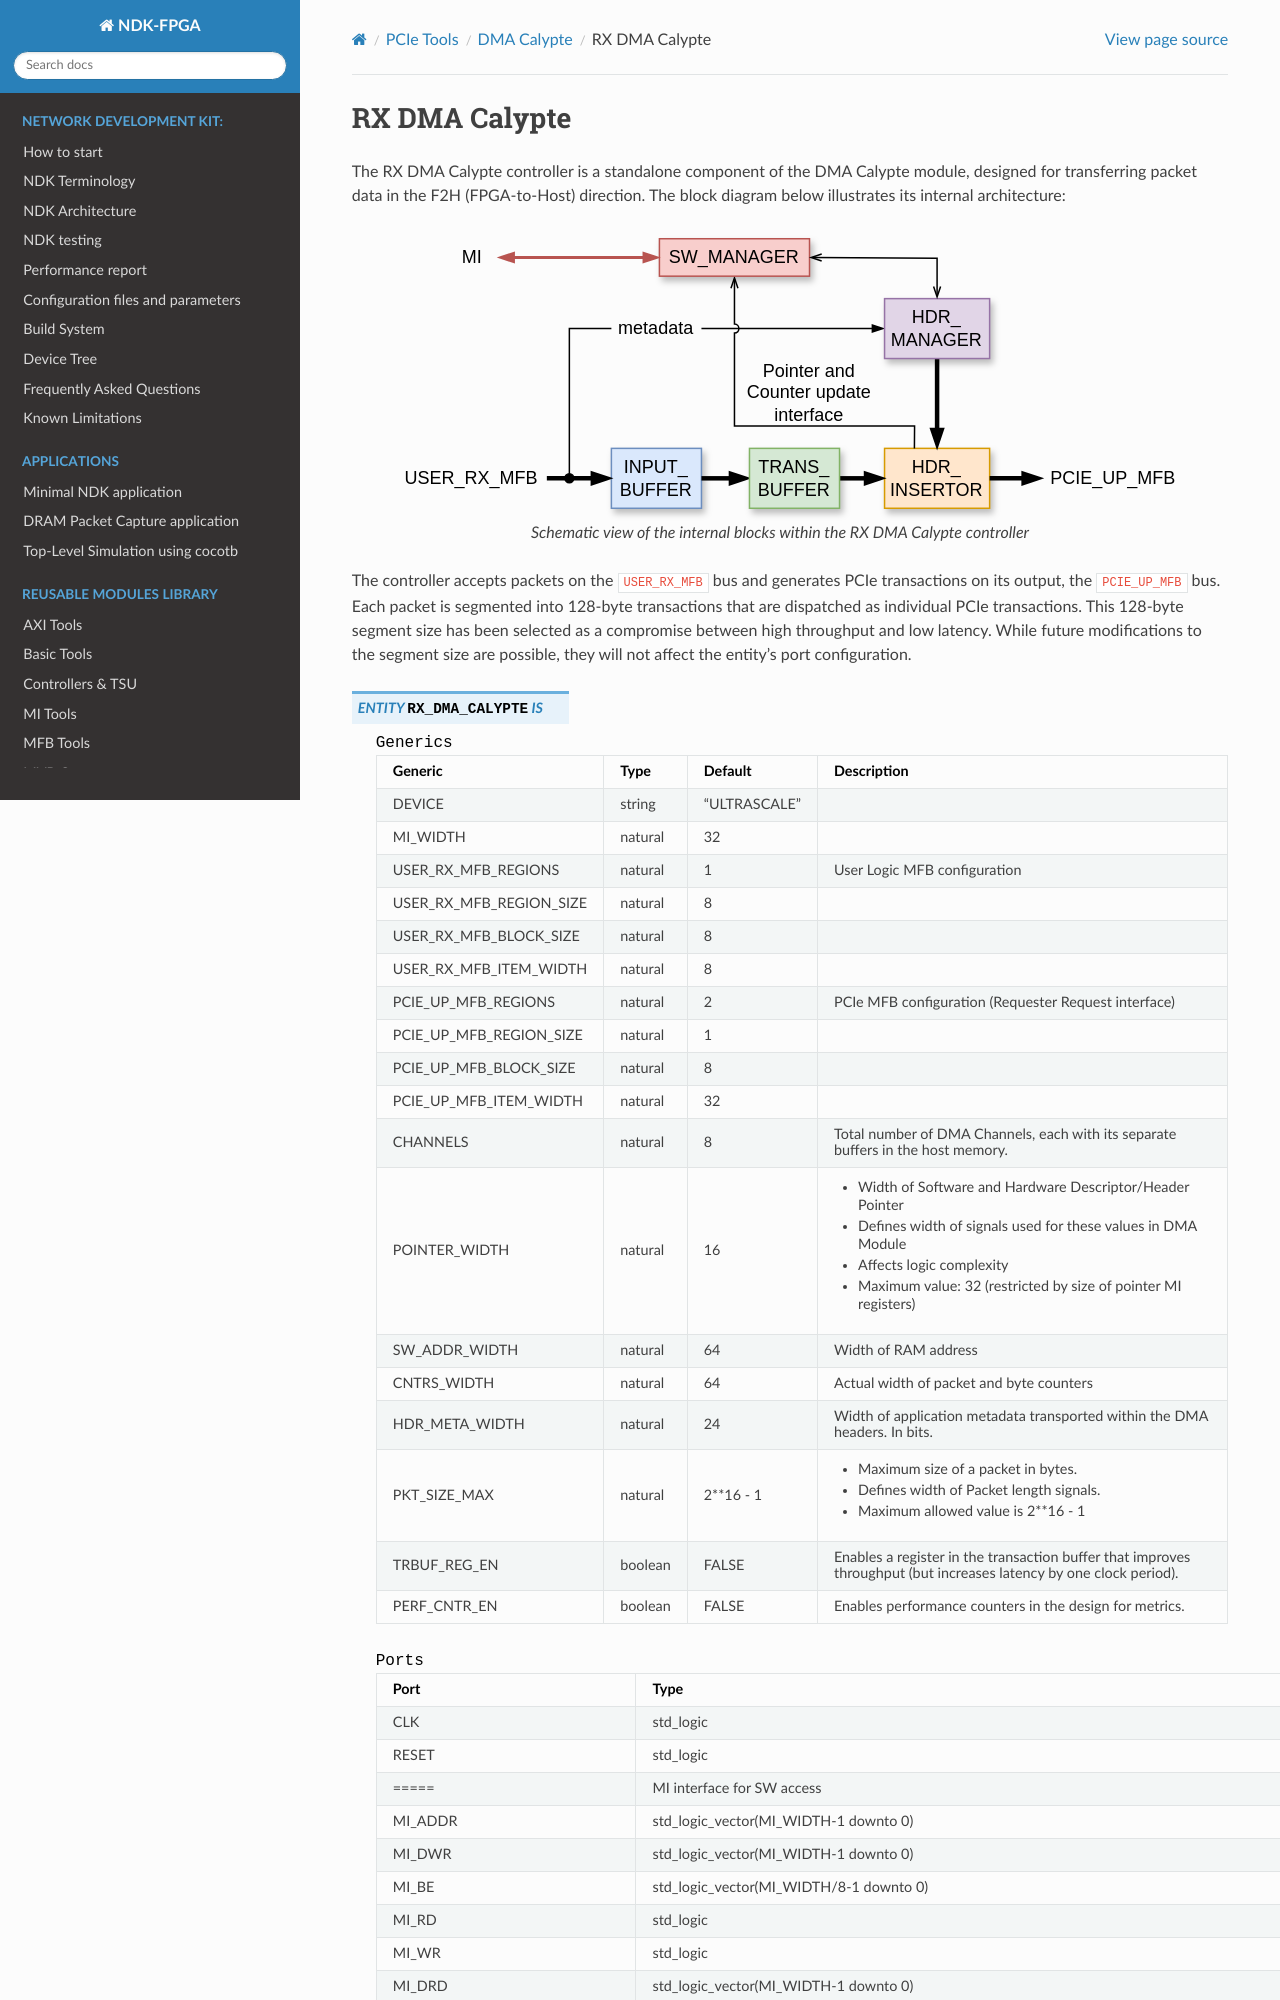

repository: CESNET/ndk-fpga · page: devel/comp/dma/dma_calypte/comp/rx/readme.html · generator: sphinx

.. _rx_dma_calypte:

RX DMA Calypte
==============

The RX DMA Calypte controller is a standalone component of the DMA Calypte module, designed for
transferring packet data in the F2H (FPGA-to-Host) direction. The block diagram below illustrates
its internal architecture:

.. figure:: img/rx_dma_calypte_arch.svg
    :align: center
    :scale: 150

    Schematic view of the internal blocks within the RX DMA Calypte controller

The controller accepts packets on the ``USER_RX_MFB`` bus and generates PCIe transactions on its
output, the ``PCIE_UP_MFB`` bus. Each packet is segmented into 128-byte transactions that are
dispatched as individual PCIe transactions.  This 128-byte segment size has been selected as a
compromise between high throughput and low latency. While future modifications to the segment size
are possible, they will not affect the entity's port configuration.

.. vhdl:autoentity:: RX_DMA_CALYPTE
